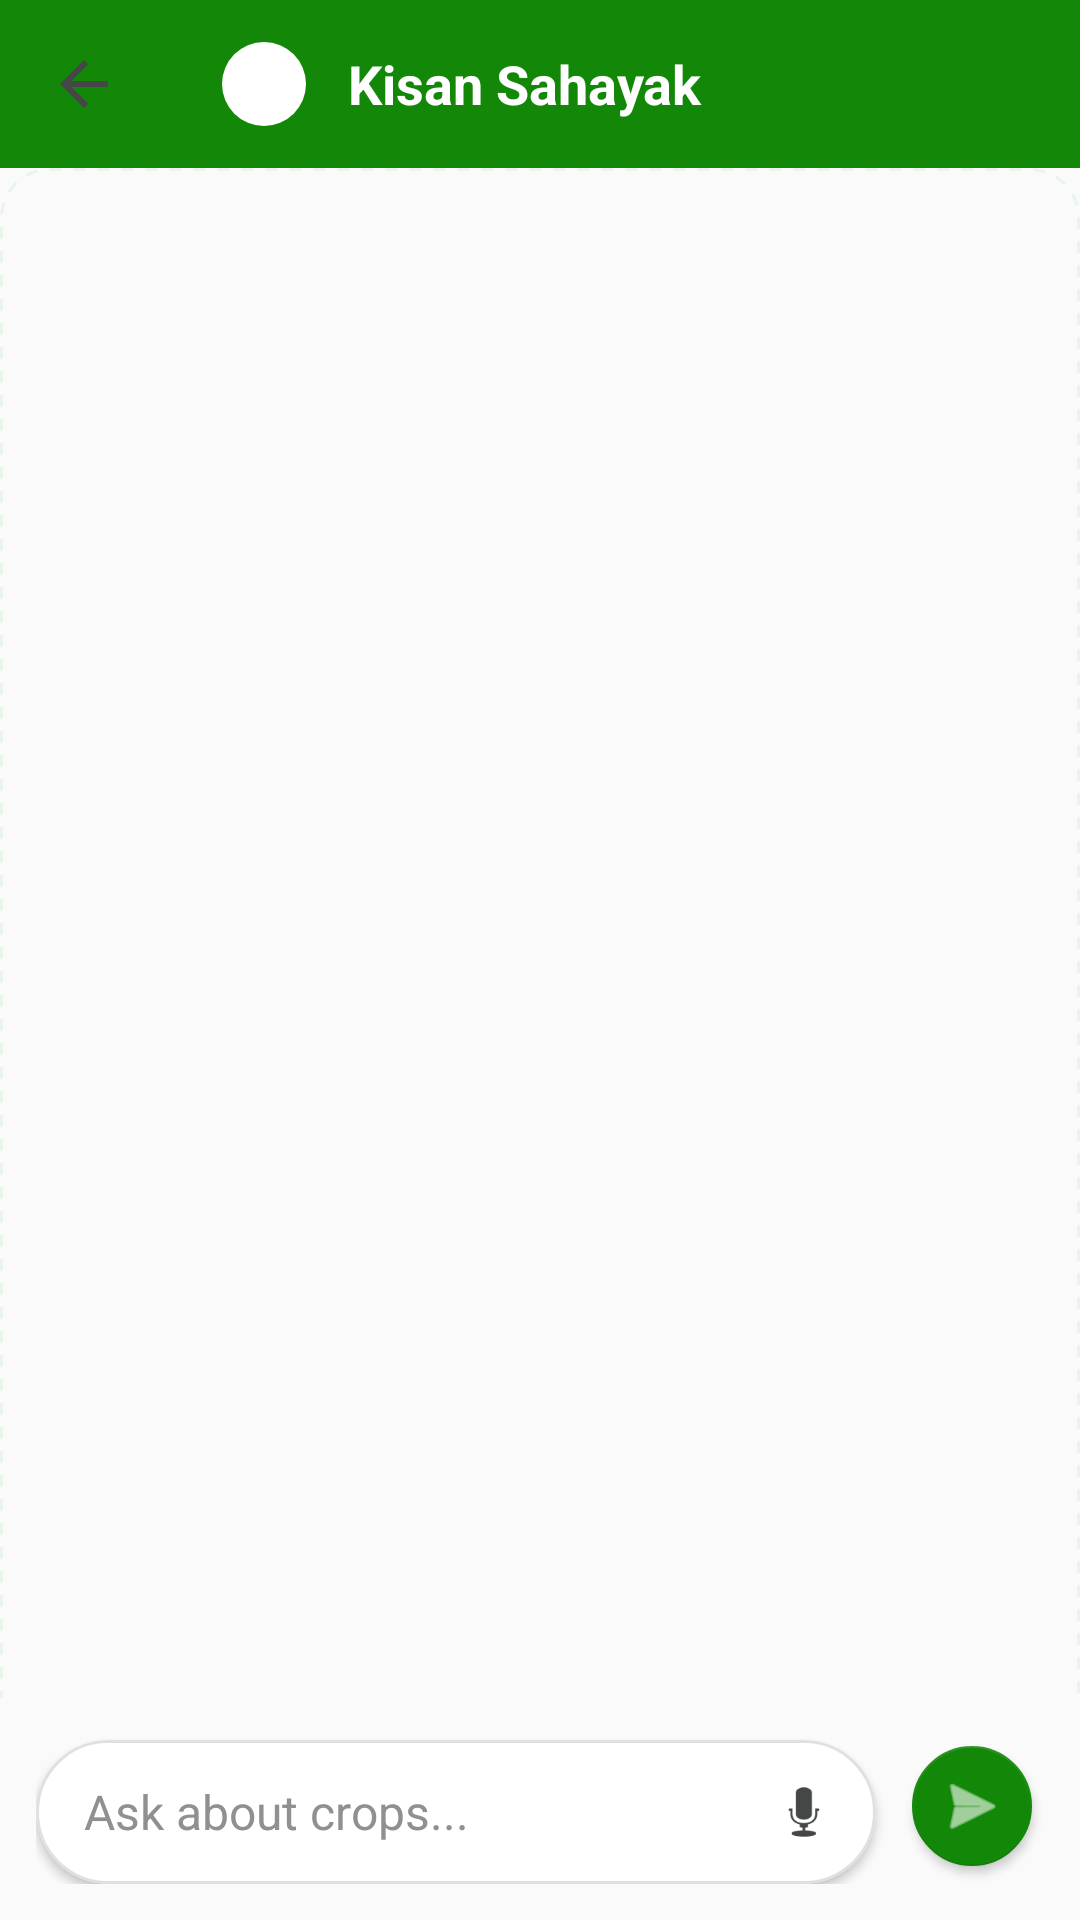

The Android layout XML behind this screen, and the referenced resources:
<!-- AndroidManifest.xml: application theme Theme.MittiMitra -->
<!-- res/layout/activity_tip.xml -->
<?xml version="1.0" encoding="utf-8"?>
<androidx.coordinatorlayout.widget.CoordinatorLayout
    xmlns:android="http://schemas.android.com/apk/res/android"
    xmlns:app="http://schemas.android.com/apk/res-auto"
    xmlns:tools="http://schemas.android.com/tools"
    android:layout_width="match_parent"
    android:layout_height="match_parent"
    android:background="@color/surface_background"
    android:fitsSystemWindows="true">

    <com.google.android.material.appbar.AppBarLayout
        android:id="@+id/appBarLayout"
        android:layout_width="match_parent"
        android:layout_height="wrap_content"
        android:background="#00000000"
        app:elevation="0dp">

        <androidx.appcompat.widget.Toolbar
            android:id="@+id/tip_toolbar"
            android:layout_width="match_parent"
            android:layout_height="?attr/actionBarSize"
            android:background="@color/brand_primary"
            app:titleTextColor="@color/text_white"
            app:navigationIcon="?attr/homeAsUpIndicator">

            <LinearLayout
                android:layout_width="wrap_content"
                android:layout_height="wrap_content"
                android:orientation="horizontal"
                android:gravity="center_vertical">
                
                <com.google.android.material.imageview.ShapeableImageView
                    android:layout_width="32dp"
                    android:layout_height="32dp"
                    android:src="@drawable/mittimitra_logo"
                    android:padding="2dp"
                    android:background="@color/text_white"
                    app:shapeAppearanceOverlay="@style/CircleImageStyle"/>

                <TextView
                    android:layout_width="wrap_content"
                    android:layout_height="wrap_content"
                    android:text="@string/kisan_sahayak_title"
                    android:textColor="@color/text_white"
                    android:textSize="18sp"
                    android:textStyle="bold"
                    android:layout_marginStart="12dp"/>
            </LinearLayout>
        </androidx.appcompat.widget.Toolbar>
    </com.google.android.material.appbar.AppBarLayout>

    
    <androidx.recyclerview.widget.RecyclerView
        android:id="@+id/recycler_view_chat"
        android:layout_width="match_parent"
        android:layout_height="match_parent"
        android:paddingHorizontal="16dp"
        android:paddingTop="16dp"
        android:paddingBottom="90dp"
        android:clipToPadding="false"
        app:layout_behavior="@string/appbar_scrolling_view_behavior"
        android:background="@drawable/bg_placeholder_pattern"
        tools:listitem="@layout/item_chat_message"/>

    <ProgressBar
        android:id="@+id/loading_indicator"
        android:layout_width="wrap_content"
        android:layout_height="wrap_content"
        android:layout_gravity="center"
        android:indeterminateTint="@color/brand_primary"
        android:visibility="gone"/>

    
    <LinearLayout
        android:id="@+id/layout_input"
        android:layout_width="match_parent"
        android:layout_height="wrap_content"
        android:layout_gravity="bottom"
        android:orientation="horizontal"
        android:gravity="bottom"
        android:padding="12dp"
        android:background="@color/surface_background">

        <com.google.android.material.card.MaterialCardView
            android:layout_width="0dp"
            android:layout_height="wrap_content"
            android:layout_weight="1"
            app:cardCornerRadius="24dp"
            app:cardElevation="2dp"
            app:cardBackgroundColor="@color/surface_card"
            app:strokeWidth="1dp"
            app:strokeColor="#E0E0E0">

            <LinearLayout
                android:layout_width="match_parent"
                android:layout_height="wrap_content"
                android:orientation="horizontal"
                android:gravity="center_vertical">

                <EditText
                    android:id="@+id/et_chat_message"
                    android:layout_width="0dp"
                    android:layout_height="wrap_content"
                    android:layout_weight="1"
                    android:background="@android:color/transparent"
                    android:hint="@string/chat_hint"
                    android:textSize="16sp"
                    android:paddingHorizontal="16dp"
                    android:paddingVertical="12dp"
                    android:maxLines="4"
                    android:minHeight="48dp"
                    android:textColor="@color/text_primary"
                    android:textColorHint="@color/text_hint"
                    android:inputType="textCapSentences|textMultiLine"/>

                 <ImageView
                    android:id="@+id/btn_record_audio"
                    android:layout_width="48dp"
                    android:layout_height="48dp"
                    android:src="@android:drawable/ic_btn_speak_now"
                    android:padding="12dp"
                    app:tint="@color/text_secondary"
                    android:background="?attr/selectableItemBackgroundBorderless"
                    android:contentDescription="@string/desc_mic"/>
            </LinearLayout>
        </com.google.android.material.card.MaterialCardView>

        <com.google.android.material.floatingactionbutton.FloatingActionButton
            android:id="@+id/btn_send_chat"
            android:layout_width="wrap_content"
            android:layout_height="wrap_content"
            android:layout_marginStart="8dp"
            android:layout_marginBottom="2dp"
            app:fabSize="mini"
            app:tint="@color/text_on_primary"
            app:backgroundTint="@color/brand_primary"
            app:elevation="2dp"
            app:srcCompat="@android:drawable/ic_menu_send"
            android:contentDescription="@string/desc_send"/>
    </LinearLayout>

</androidx.coordinatorlayout.widget.CoordinatorLayout>
<!-- res/layout/item_chat_message.xml (included above) -->
<?xml version="1.0" encoding="utf-8"?>
<LinearLayout xmlns:android="http://schemas.android.com/apk/res/android"
    xmlns:tools="http://schemas.android.com/tools"
    android:layout_width="match_parent"
    android:layout_height="wrap_content"
    android:orientation="vertical"
    android:paddingHorizontal="12dp"
    android:paddingVertical="4dp">

    <TextView
        android:id="@+id/chat_message_text"
        android:layout_width="wrap_content"
        android:layout_height="wrap_content"
        android:paddingHorizontal="16dp"
        android:paddingVertical="10dp"
        android:textSize="15sp"
        android:textColor="@color/text_primary"
        android:background="@drawable/bg_chat_bubble_in"
        android:elevation="1dp"
        android:lineSpacingMultiplier="1.2"
        android:maxWidth="300dp"
        tools:text="Hello! How can I help you today?"/>

</LinearLayout>
<!-- resources referenced by this layout -->
<resources>
  <color name="brand_primary">#138808</color>
  <color name="surface_background">#FAFAFA</color>
  <color name="surface_card">#FFFFFF</color>
  <color name="text_hint">#8E918F</color>
  <color name="text_on_primary">#FFFFFF</color>
  <color name="text_primary">#1A1C1E</color>
  <color name="text_secondary">#444746</color>
  <color name="text_white">@color/text_on_primary</color>
  <!-- drawable bg_chat_bubble_in (drawable) -->
  <?xml version="1.0" encoding="utf-8"?>
  <shape xmlns:android="http://schemas.android.com/apk/res/android" android:shape="rectangle">
      <solid android:color="@color/surface_card"/>
      <corners
          android:topLeftRadius="16dp"
          android:topRightRadius="16dp"
          android:bottomRightRadius="16dp"
          android:bottomLeftRadius="4dp"/>
  </shape>
  <!-- drawable bg_placeholder_pattern (drawable) -->
  <?xml version="1.0" encoding="utf-8"?>
  <shape xmlns:android="http://schemas.android.com/apk/res/android" android:shape="rectangle">
      <solid android:color="@color/surface_background"/>
      <stroke android:width="1dp" android:color="@color/brand_primary_light" android:dashWidth="4dp" android:dashGap="4dp"/>
      <corners android:radius="16dp"/>
  </shape>
  <string name="chat_hint">Ask about crops...</string>
  <string name="desc_mic">Record Audio</string>
  <string name="desc_send">Send Message</string>
  <string name="kisan_sahayak_title">Kisan Sahayak</string>
  <style name="CircleImageStyle">
          <item name="cornerFamily">rounded</item>
          <item name="cornerSize">50%</item>
      </style>
  <color name="brand_primary_light">#E8F5E9</color>
  <color name="brand_primary_dark">#0A5F04</color>
  <color name="brand_secondary">#FF9933</color>
  <color name="text_on_secondary">#000000</color>
  <style name="Widget.Mitti.Button" parent="Widget.MaterialComponents.Button">
          <item name="cornerRadius">12dp</item>
          <item name="android:paddingVertical">12dp</item>
          <item name="android:fontFamily">sans-serif-medium</item>
          <item name="android:letterSpacing">0.05</item>
          <item name="elevation">0dp</item>
          <item name="backgroundTint">@color/brand_primary</item>
      </style>
  <style name="Widget.Mitti.Card" parent="Widget.MaterialComponents.CardView">
          <item name="cardCornerRadius">16dp</item>
          <item name="cardElevation">2dp</item>
          <item name="cardBackgroundColor">@color/surface_card</item>
          <item name="strokeWidth">0dp</item>
      </style>
  <style name="Widget.Mitti.TextInputLayout" parent="Widget.MaterialComponents.TextInputLayout.OutlinedBox">
          <item name="boxCornerRadiusTopStart">12dp</item>
          <item name="boxCornerRadiusTopEnd">12dp</item>
          <item name="boxCornerRadiusBottomStart">12dp</item>
          <item name="boxCornerRadiusBottomEnd">12dp</item>
          <item name="boxStrokeColor">@color/brand_primary</item>
      </style>
</resources>
